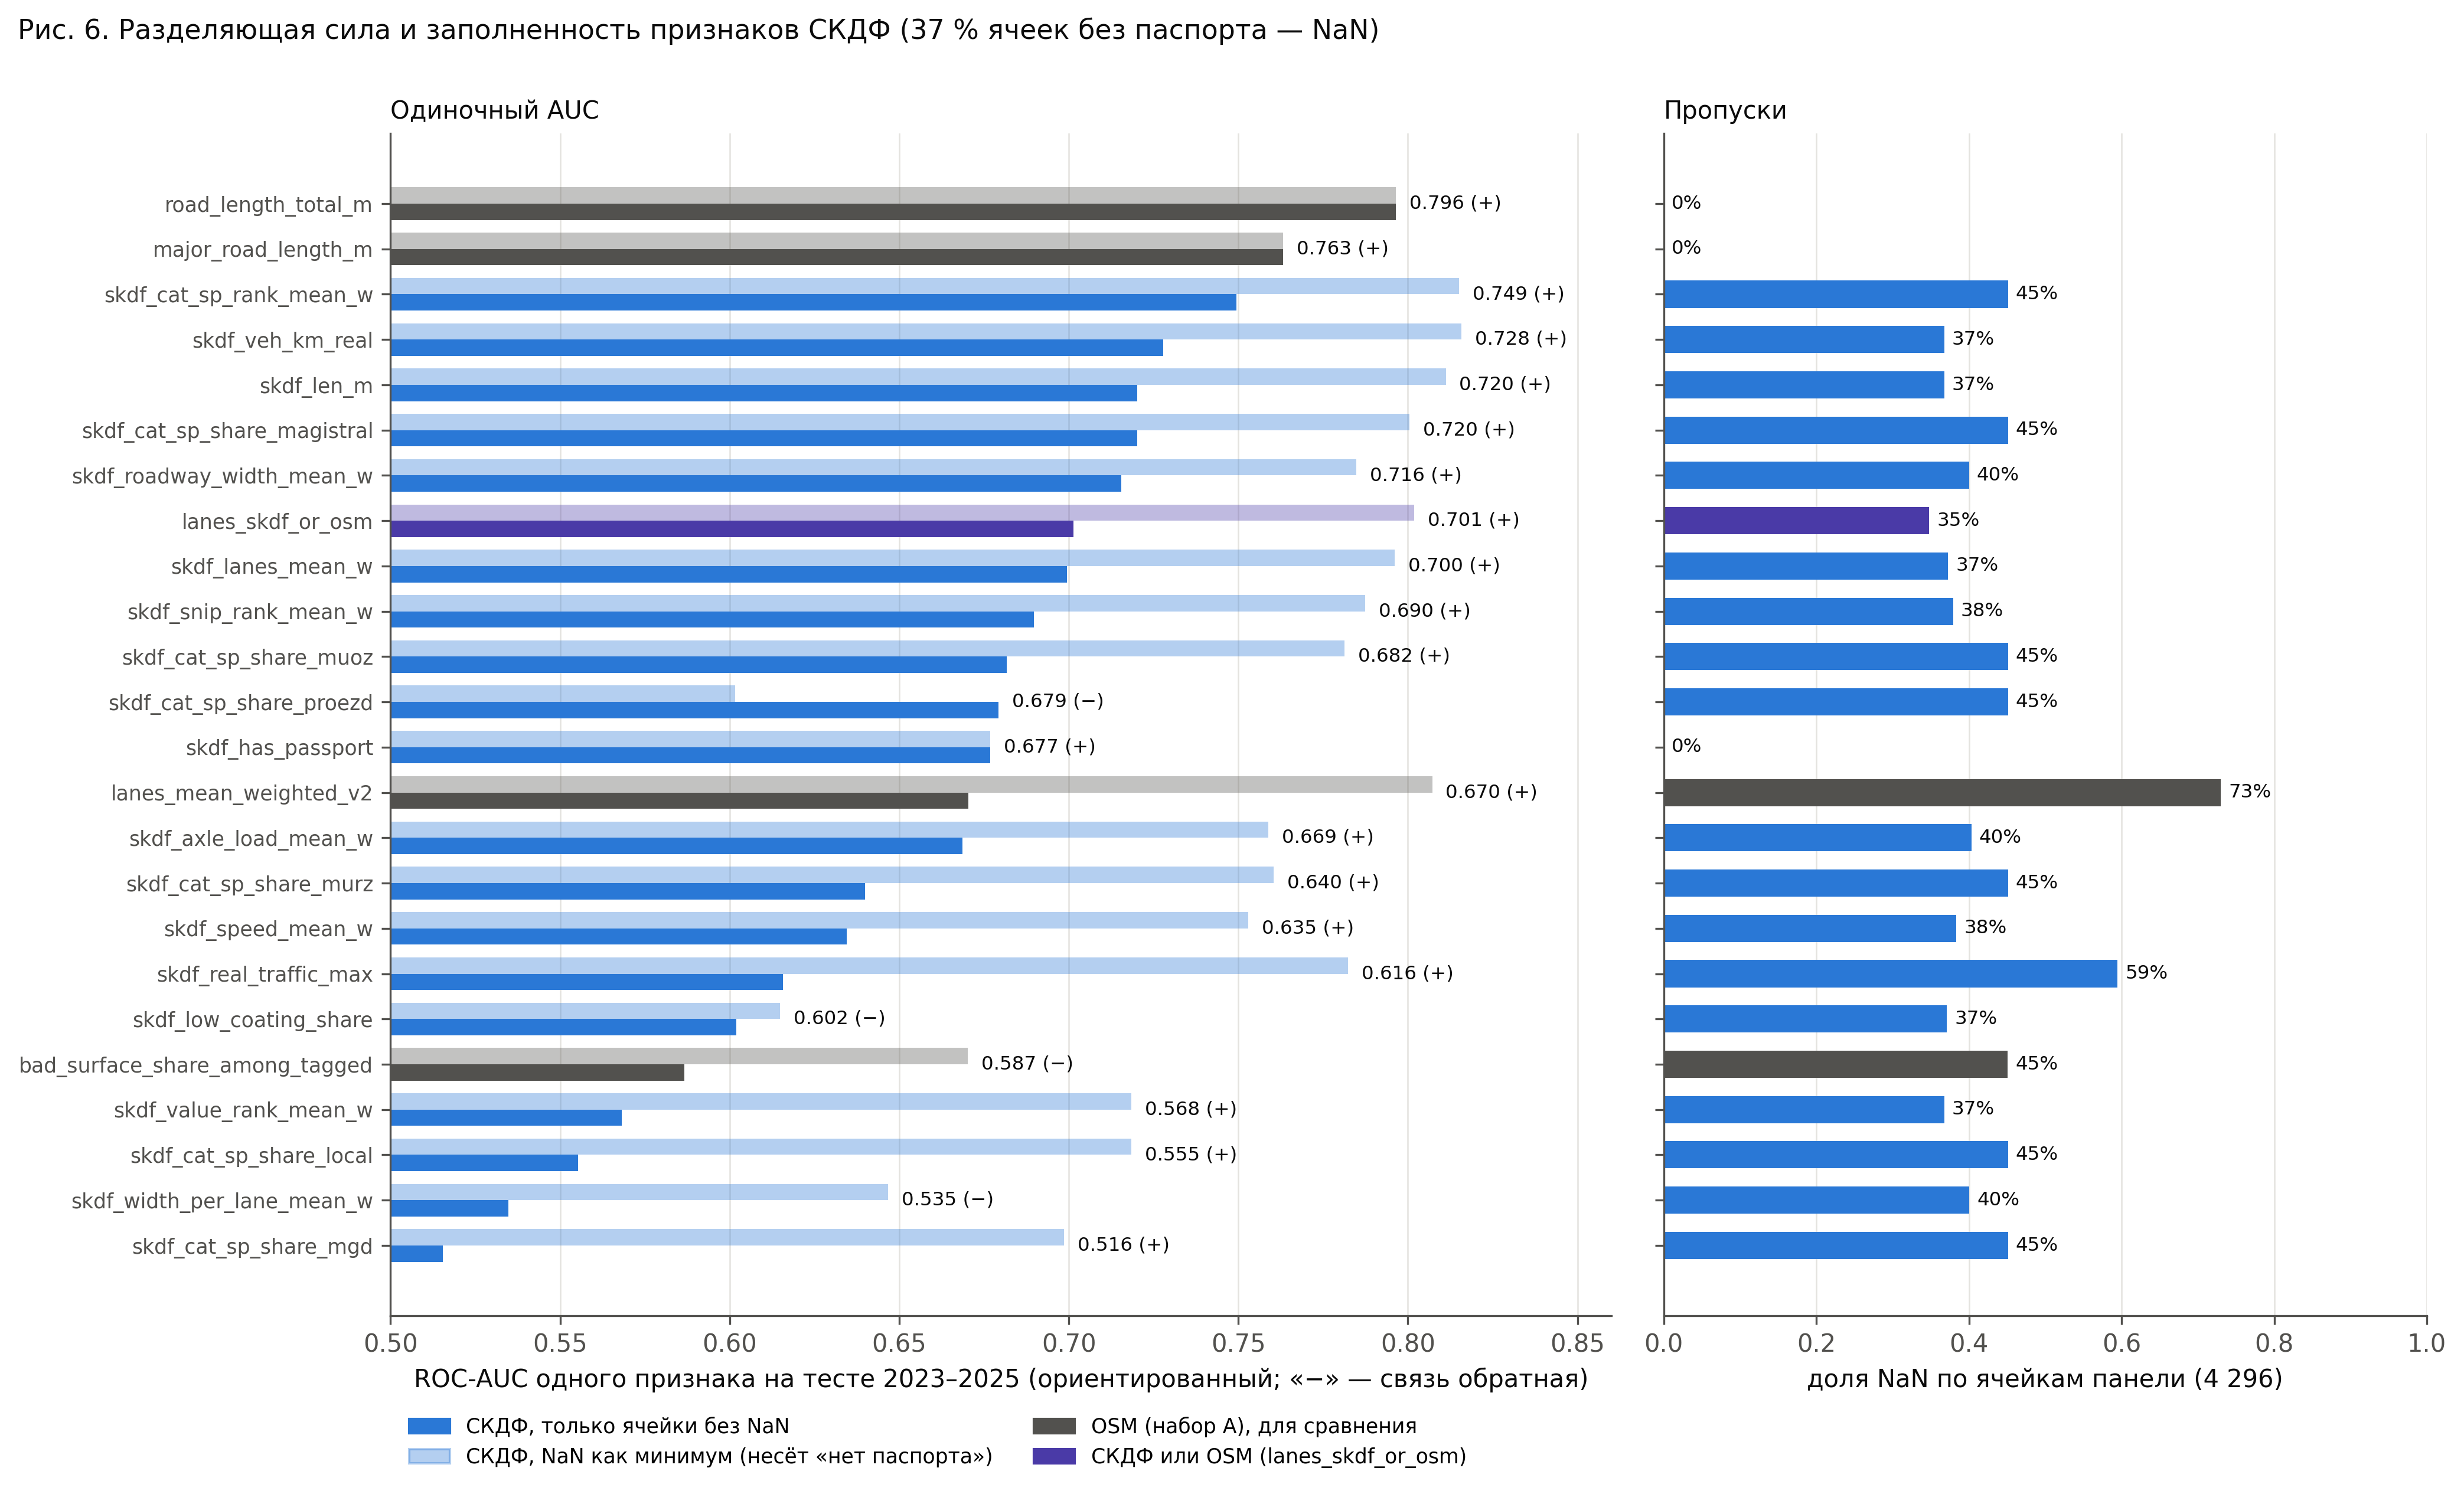

Values plotted in this chart, from the file beside it:
feature, source, nan_share_cells, nan_share_test_rows, auc_non_nan, auc_non_nan_oriented, sign, auc_nan_as_min
skdf_cat_sp_share_mgd, СКДФ, 0.4511, 0.4511, 0.5155, 0.5155, +, 0.6985
skdf_width_per_lane_mean_w, СКДФ, 0.4004, 0.4004, 0.4652, 0.5348, −, 0.6467
skdf_cat_sp_share_local, СКДФ, 0.4511, 0.4511, 0.5553, 0.5553, +, 0.7184
skdf_value_rank_mean_w, СКДФ, 0.3678, 0.3678, 0.5683, 0.5683, +, 0.7184
bad_surface_share_among_tagged, OSM, 0.4509, 0.4509, 0.4134, 0.5866, −, 0.6702
skdf_low_coating_share, СКДФ, 0.371, 0.371, 0.398, 0.602, −, 0.6148
skdf_real_traffic_max, СКДФ, 0.5947, 0.5947, 0.6157, 0.6157, +, 0.7823
skdf_speed_mean_w, СКДФ, 0.3836, 0.3836, 0.6345, 0.6345, +, 0.7529
skdf_cat_sp_share_murz, СКДФ, 0.4511, 0.4511, 0.6398, 0.6398, +, 0.7604
skdf_axle_load_mean_w, СКДФ, 0.4032, 0.4032, 0.6686, 0.6686, +, 0.7588
lanes_mean_weighted_v2, OSM, 0.7302, 0.7302, 0.6705, 0.6705, +, 0.8071
skdf_has_passport, СКДФ, 0.0, 0.0, 0.6768, 0.6768, +, 0.6768
skdf_cat_sp_share_proezd, СКДФ, 0.4511, 0.4511, 0.3207, 0.6793, −, 0.6016
skdf_cat_sp_share_muoz, СКДФ, 0.4511, 0.4511, 0.6817, 0.6817, +, 0.7813
skdf_snip_rank_mean_w, СКДФ, 0.3792, 0.3792, 0.6896, 0.6896, +, 0.7873
skdf_lanes_mean_w, СКДФ, 0.3727, 0.3727, 0.6995, 0.6995, +, 0.796
lanes_skdf_or_osm, смешанный, 0.3478, 0.3478, 0.7013, 0.7013, +, 0.8019
skdf_roadway_width_mean_w, СКДФ, 0.3999, 0.3999, 0.7155, 0.7155, +, 0.7847
skdf_cat_sp_share_magistral, СКДФ, 0.4511, 0.4511, 0.7202, 0.7202, +, 0.8004
skdf_len_m, СКДФ, 0.3678, 0.3678, 0.7203, 0.7203, +, 0.8111
skdf_veh_km_real, СКДФ, 0.3678, 0.3678, 0.7279, 0.7279, +, 0.8158
skdf_cat_sp_rank_mean_w, СКДФ, 0.4511, 0.4511, 0.7495, 0.7495, +, 0.815
major_road_length_m, OSM, 0.0, 0.0, 0.7632, 0.7632, +, 0.7632
road_length_total_m, OSM, 0.0, 0.0, 0.7965, 0.7965, +, 0.7965
